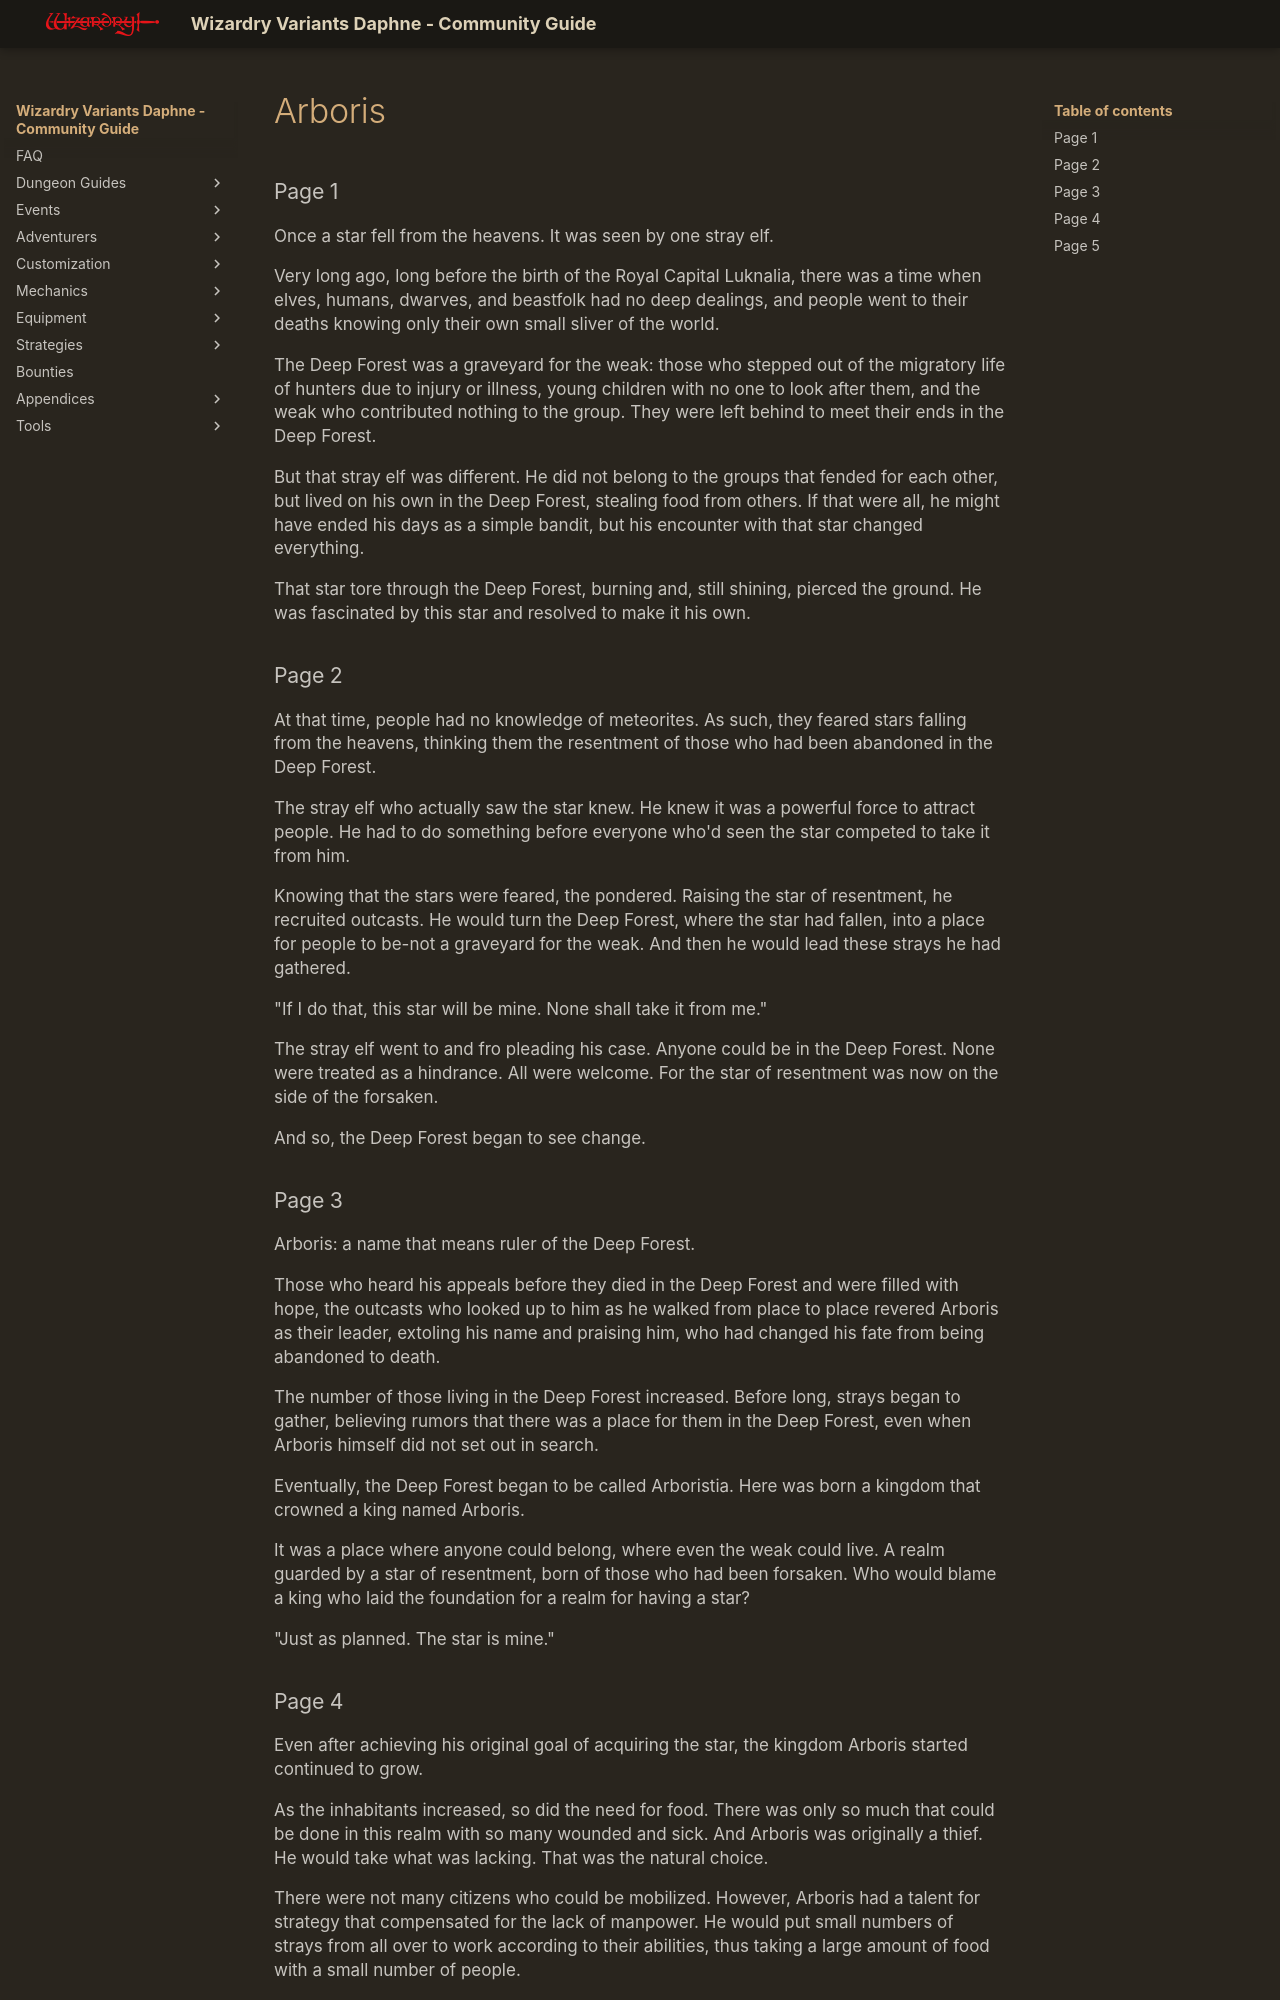

repository: itsnicksia/wizardry-daphne-guide · page: adventurers/legendary-adventurers/life-stories/Arboris/index.html · generator: mkdocs

### Page 1  
Once a star fell from the heavens. It was seen by one stray elf.
 
Very long ago, long before the birth of the Royal Capital Luknalia, there was a time when elves, humans, dwarves, and beastfolk had no deep dealings, and people went to their deaths knowing only their own small sliver of the world.
 
The Deep Forest was a graveyard for the weak: those who stepped out of the migratory life of hunters due to injury or illness, young children with no one to look after them, and the weak who contributed nothing to the group. They were left behind to meet their ends in the Deep Forest.
 
But that stray elf was different. He did not belong to the groups that fended for each other, but lived on his own in the Deep Forest, stealing food from others. If that were all, he might have ended his days as a simple bandit, but his encounter with that star changed everything.
 
That star tore through the Deep Forest, burning and, still shining, pierced the ground. He was fascinated by this star and resolved to make it his own.

### Page 2  
At that time, people had no knowledge of meteorites. As such, they feared stars falling from the heavens, thinking them the resentment of those who had been abandoned in the Deep Forest.
 
The stray elf who actually saw the star knew. He knew it was a powerful force to attract people. He had to do something before everyone who'd seen the star competed to take it from him.
 
Knowing that the stars were feared, the pondered. Raising the star of resentment, he recruited outcasts. He would turn the Deep Forest, where the star had fallen, into a place for people to be-not a graveyard for the weak. And then he would lead these strays he had gathered.
 
"If I do that, this star will be mine. None shall take it from me."

The stray elf went to and fro pleading his case. Anyone could be in the Deep Forest. None were treated as a hindrance. All were welcome. For the star of resentment was now on the side of the forsaken.
 
And so, the Deep Forest began to see change.

### Page 3  
Arboris: a name that means ruler of the Deep Forest.

Those who heard his appeals before they died in the Deep Forest and were filled with hope, the outcasts who looked up to him as he walked from place to place revered Arboris as their leader, extoling his name and praising him, who had changed his fate from being abandoned to death.
 
The number of those living in the Deep Forest increased. Before long, strays began to gather, believing rumors that there was a place for them in the Deep Forest, even when Arboris himself did not set out in search.
 
Eventually, the Deep Forest began to be called Arboristia. Here was born a kingdom that crowned a king named Arboris.
 
It was a place where anyone could belong, where even the weak could live. A realm guarded by a star of resentment, born of those who had been forsaken. Who would blame a king who laid the foundation for a realm for having a star?
 
"Just as planned. The star is mine."
